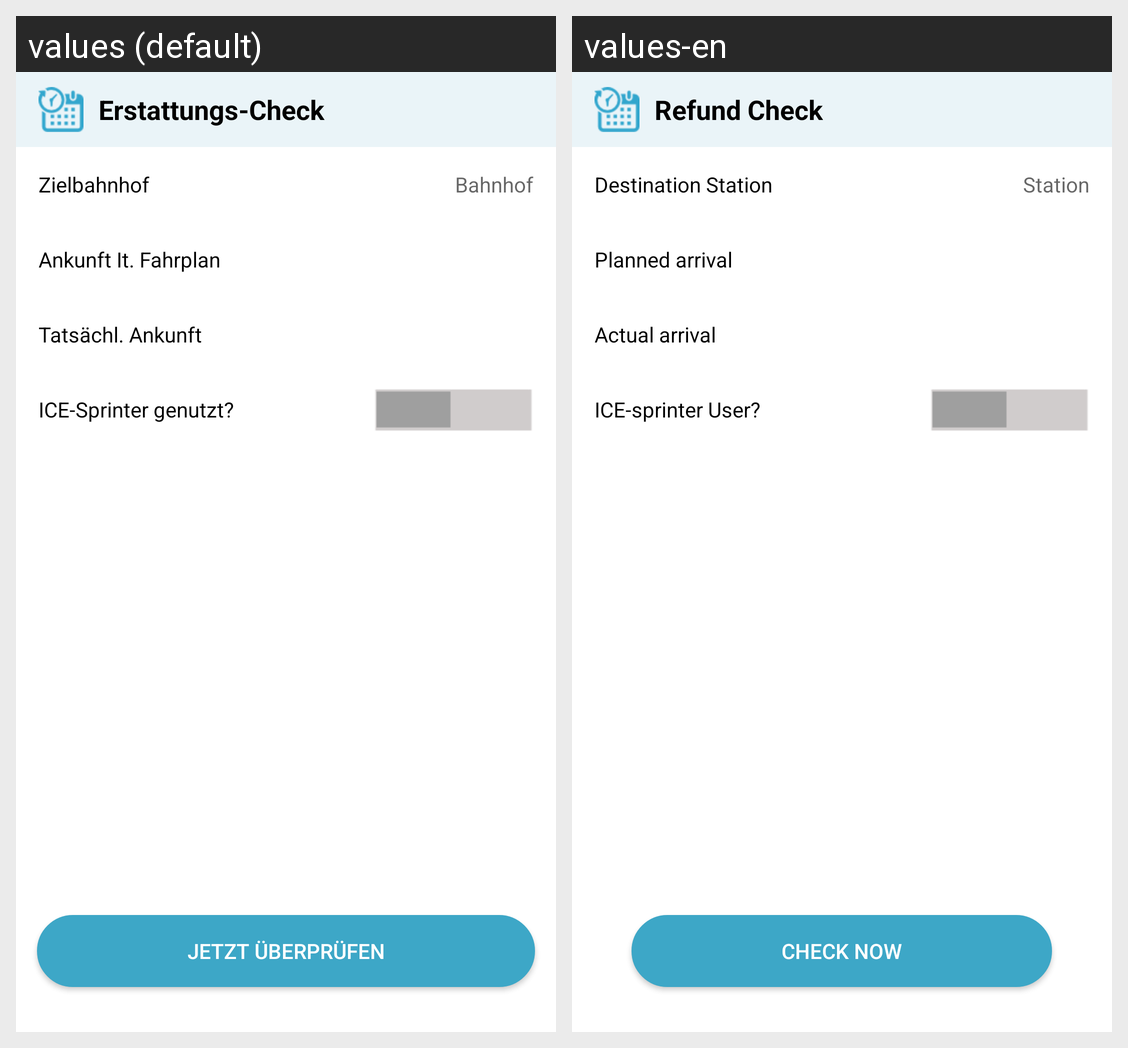

For this localized Android screen grid, give each drawn string resource with its value in every locale shown.
Android screen res/layout/fragment_refund_check.xml rendered under 2 locales, left to right: values (default), values-en. Device: Nexus 5 (rendered at 1080×1920; each locale shown at half size, 540×960, under a caption strip naming it); theme AppTheme.
Strings drawn on this screen, with the default value and each locale's value (text and hints the layout hard-codes, and strings that could not be matched under every locale, appear in the picture but are not listed):

refundcheck
  values: Erstattungs-Check
  values-en: Refund Check

destinationstation
  values: Zielbahnhof
  values-en: Destination Station

station
  values: Bahnhof
  values-en: Station

plannedarrival
  values: Ankunft It. Fahrplan
  values-en: Planned arrival

actualarrival
  values: Tatsächl. Ankunft
  values-en: Actual arrival

iceuser
  values: ICE-Sprinter genutzt?
  values-en: ICE-sprinter User?

checknow
  values: Jetzt überprüfen
  values-en: Check now
